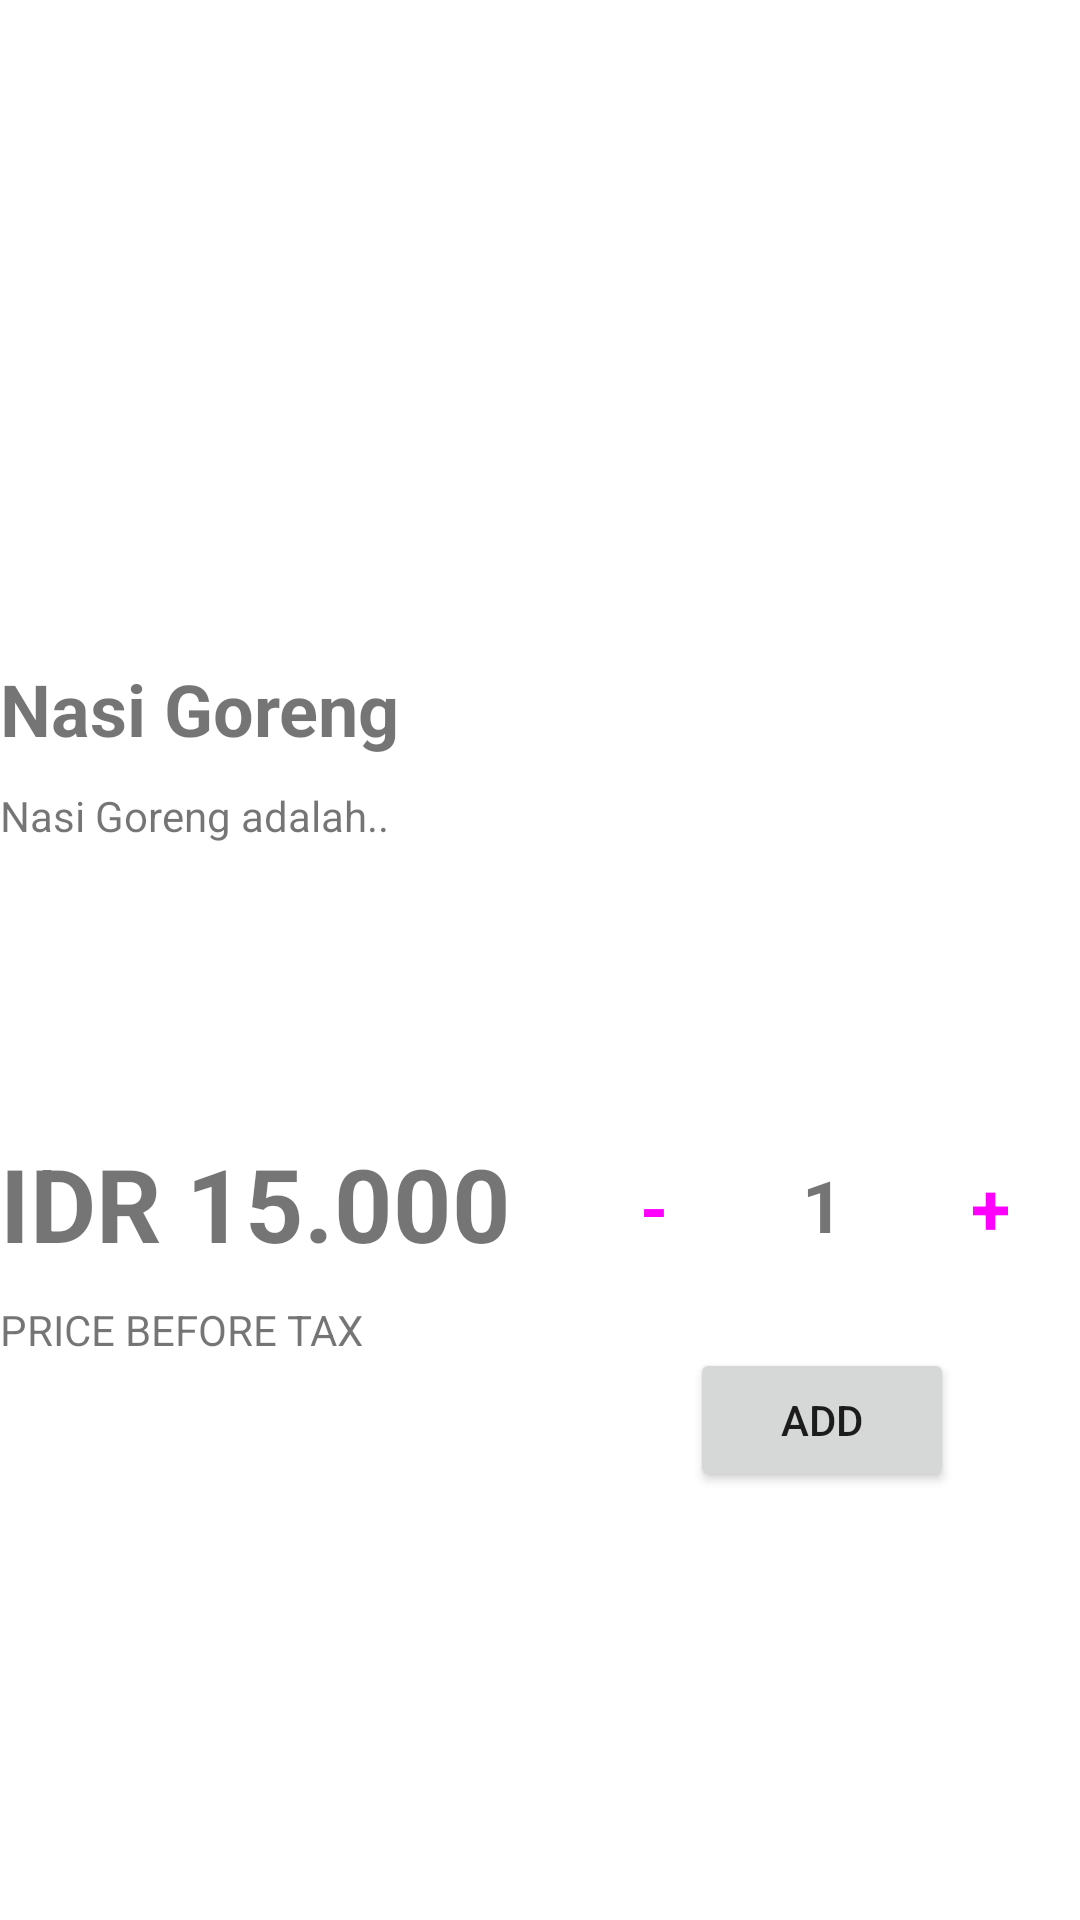

Produce the Android XML layout that renders to this screen, including the resource entries it uses.
<!-- AndroidManifest.xml: application theme Theme.WaroengUjang_SembarangWes -->
<!-- res/layout/fragment_menu_detail.xml -->
<?xml version="1.0" encoding="utf-8"?>
<layout xmlns:android="http://schemas.android.com/apk/res/android"
    xmlns:app="http://schemas.android.com/apk/res-auto"
    xmlns:tools="http://schemas.android.com/tools">

    <data>
        <variable name="menu" type="com.example.waroengujang_sembarangwes.model.Menu" />
        <variable name="addToOrderListener" type="com.example.waroengujang_sembarangwes.view.AddMenuToOrderListener" />
    </data>

    <FrameLayout
        android:layout_width="match_parent"
        android:layout_height="match_parent"
        tools:context=".view.MenuDetailFragment">

        <androidx.constraintlayout.widget.ConstraintLayout
            android:layout_width="match_parent"
            android:layout_height="match_parent">

            <Button
                android:id="@+id/btnAddDetail"
                android:layout_width="wrap_content"
                android:layout_height="wrap_content"
                android:layout_marginTop="30dp"
                android:text="ADD"
                android:onClick="@{(view) -> addToOrderListener.onAddMenuToOrderListener(view)}"
                app:layout_constraintEnd_toEndOf="@+id/btnTambahDetail"
                app:layout_constraintStart_toStartOf="@+id/btnKurangDetail"
                app:layout_constraintTop_toBottomOf="@+id/txtJumlahDetail" />

            <Button
                android:id="@+id/btnTambahDetail"
                style="@style/Widget.Material3.Button.OutlinedButton"
                android:layout_width="60dp"
                android:layout_height="60dp"
                android:layout_marginTop="10dp"
                android:text="+"
                android:textSize="24sp"
                android:textStyle="bold"
                app:layout_constraintEnd_toEndOf="@+id/txtDeskripsiDetail"
                app:layout_constraintTop_toBottomOf="@+id/txtDeskripsiDetail" />

            <Button
                android:id="@+id/btnKurangDetail"
                style="@style/Widget.Material3.Button.OutlinedButton"
                android:layout_width="60dp"
                android:layout_height="60dp"
                android:layout_marginTop="10dp"
                android:layout_marginEnd="112dp"
                android:text="-"
                android:textSize="24sp"
                android:textStyle="bold"
                app:layout_constraintEnd_toEndOf="@+id/txtDeskripsiDetail"
                app:layout_constraintTop_toBottomOf="@+id/txtDeskripsiDetail" />

            <TextView
                android:id="@+id/txtPricee"
                android:layout_width="wrap_content"
                android:layout_height="wrap_content"
                android:layout_marginTop="10dp"
                android:text="PRICE BEFORE TAX"
                android:textSize="14sp"
                app:layout_constraintStart_toStartOf="@+id/txtHargaDetail"
                app:layout_constraintTop_toBottomOf="@+id/txtHargaDetail" />

            <TextView
                android:id="@+id/txtNamaDetail"
                android:layout_width="wrap_content"
                android:layout_height="wrap_content"
                android:layout_marginTop="20dp"
                android:text="Nasi Goreng"
                android:textSize="24sp"
                android:textStyle="bold"
                app:layout_constraintStart_toStartOf="@+id/imgFotoDetail"
                app:layout_constraintTop_toBottomOf="@+id/imgFotoDetail" />

            <TextView
                android:id="@+id/txtHargaDetail"
                android:layout_width="wrap_content"
                android:layout_height="wrap_content"
                android:layout_marginTop="16dp"
                android:text="IDR 15.000"
                android:textSize="34sp"
                android:textStyle="bold"
                app:layout_constraintStart_toStartOf="@+id/imgFotoDetail"
                app:layout_constraintTop_toBottomOf="@+id/txtDeskripsiDetail" />

            <TextView
                android:id="@+id/txtJumlahDetail"
                android:layout_width="46dp"
                android:layout_height="34dp"
                android:text="1"
                android:textAlignment="center"
                android:textSize="24sp"
                android:textStyle="bold"
                app:layout_constraintBottom_toBottomOf="@+id/btnTambahDetail"
                app:layout_constraintEnd_toStartOf="@+id/btnTambahDetail"
                app:layout_constraintStart_toEndOf="@+id/btnKurangDetail"
                app:layout_constraintTop_toTopOf="@+id/btnKurangDetail" />

            <TextView
                android:id="@+id/txtDeskripsiDetail"
                android:layout_width="0dp"
                android:layout_height="100dp"
                android:layout_marginTop="10dp"
                android:text="Nasi Goreng adalah.."
                android:textSize="14sp"
                app:layout_constraintEnd_toEndOf="@+id/imgFotoDetail"
                app:layout_constraintStart_toStartOf="@+id/txtNamaDetail"
                app:layout_constraintTop_toBottomOf="@+id/txtNamaDetail" />

            <ImageView
                android:id="@+id/imgFotoDetail"
                android:layout_width="360dp"
                android:layout_height="180dp"
                android:layout_marginStart="20dp"
                android:layout_marginTop="20dp"
                android:layout_marginEnd="20dp"
                android:src="@drawable/ic_launcher_foreground"
                app:layout_constraintEnd_toEndOf="parent"
                app:layout_constraintStart_toStartOf="parent"
                app:layout_constraintTop_toTopOf="parent" />
        </androidx.constraintlayout.widget.ConstraintLayout>
    </FrameLayout>
</layout>
<!-- resources referenced by this layout -->
<resources>
  <style name="Theme.WaroengUjang_SembarangWes" parent="Theme.MaterialComponents.DayNight.DarkActionBar">
          
          <item name="colorPrimary">@color/purple_500</item>
          <item name="colorPrimaryVariant">@color/purple_700</item>
          <item name="colorOnPrimary">@color/white</item>
          
          <item name="colorSecondary">@color/teal_200</item>
          <item name="colorSecondaryVariant">@color/teal_700</item>
          <item name="colorOnSecondary">@color/black</item>
          
          <item name="android:statusBarColor">?attr/colorPrimaryVariant</item>
          
      </style>
  <!-- not gathered from this repository: default colours our renderer supplied (Android Studio template values) -->
  <color name="purple_500">#FF6200EE</color>
  <color name="purple_700">#FF3700B3</color>
  <color name="teal_200">#FF03DAC5</color>
  <color name="teal_700">#FF018786</color>
  <color name="black">#FF000000</color>
  <color name="white">#FFFFFFFF</color>
</resources>
